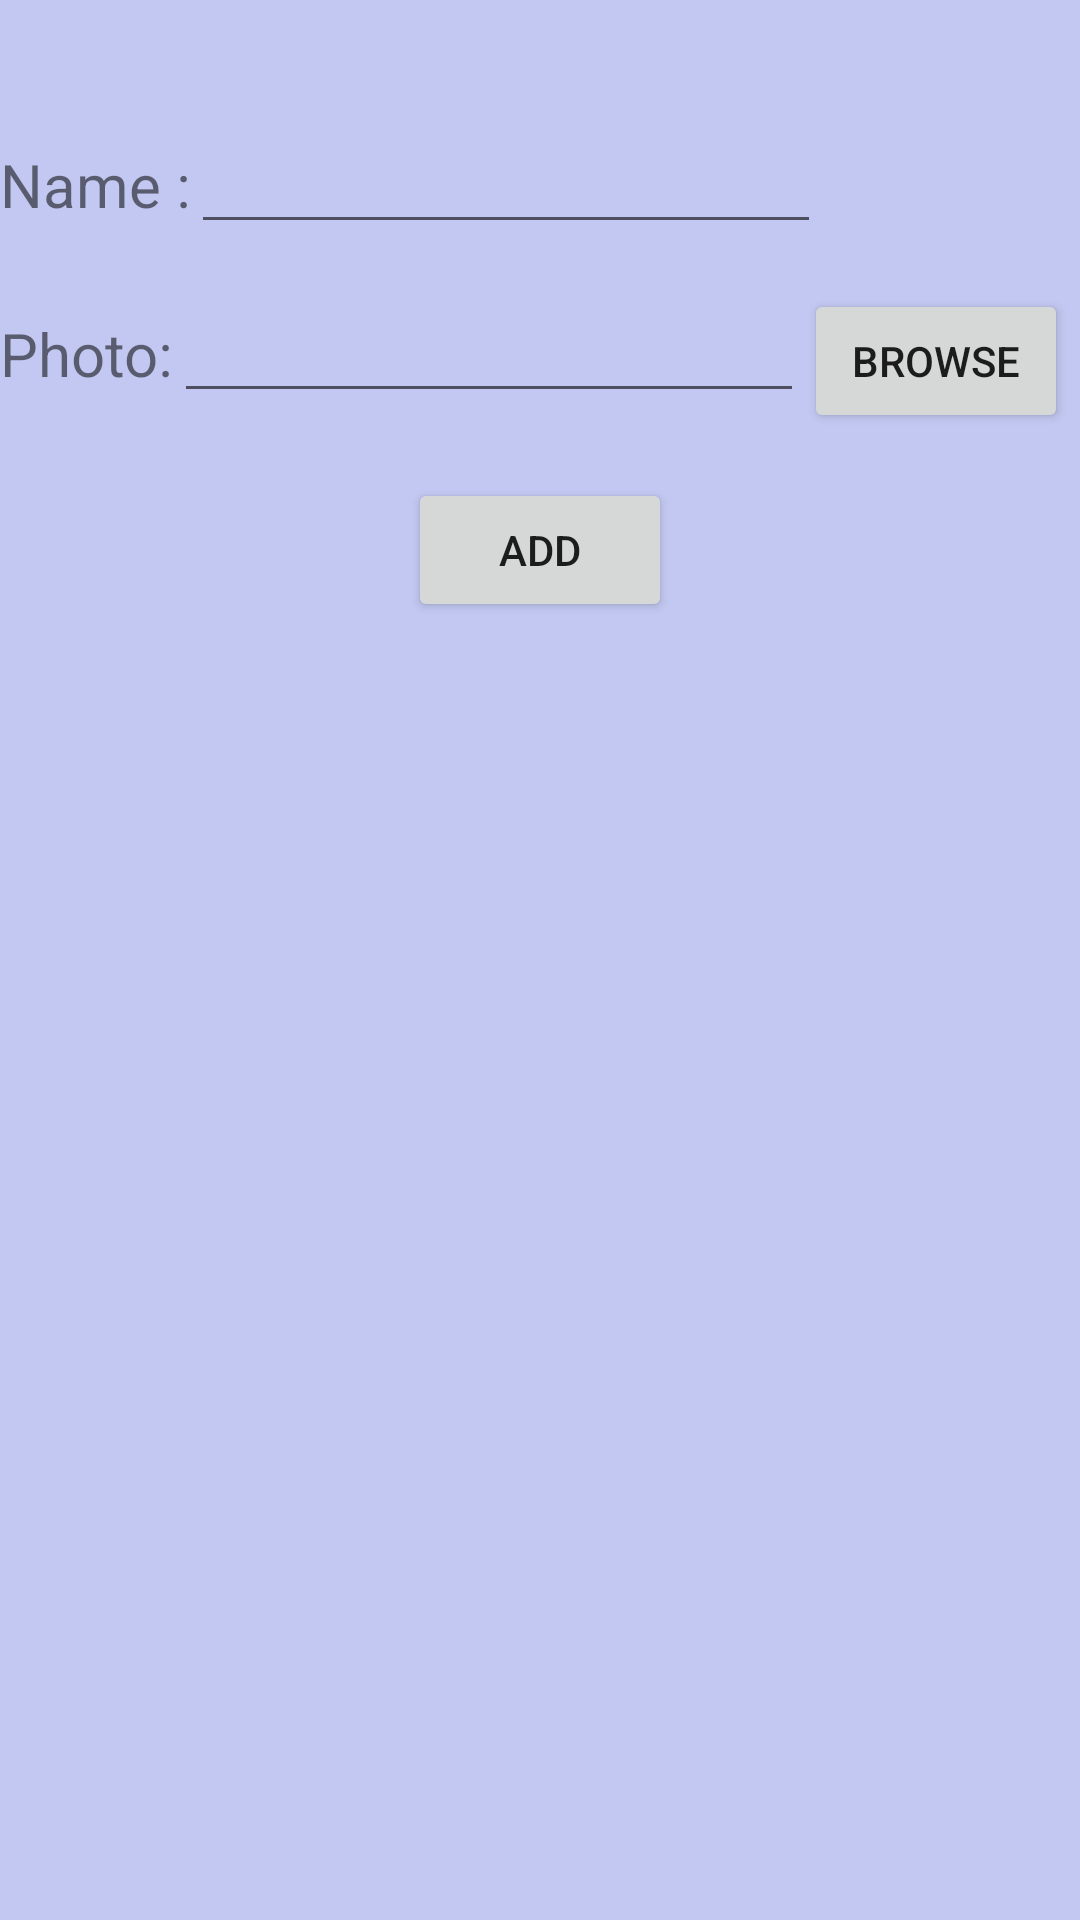

Android layout source for this screen:
<!-- AndroidManifest.xml: application theme Theme.AutomaticThiefDetection -->
<!-- res/layout/activity_addfamily.xml -->
<?xml version="1.0" encoding="utf-8"?>
<LinearLayout xmlns:android="http://schemas.android.com/apk/res/android"
    xmlns:app="http://schemas.android.com/apk/res-auto"
    xmlns:tools="http://schemas.android.com/tools"
    android:layout_width="match_parent"
    android:layout_height="match_parent"
    android:background="#400F25C6"
    android:orientation="vertical"
    tools:context=".Addfamily">

    <Space
        android:layout_width="match_parent"
        android:layout_height="40dp" />

    <TableRow
        android:layout_width="match_parent"
        android:layout_height="wrap_content">

        <TextView
            android:id="@+id/textView18"
            android:layout_width="wrap_content"
            android:layout_height="wrap_content"
            android:text="Name :"
            android:textSize="20sp" />

        <EditText
            android:id="@+id/editTextTextPersonName13"
            android:layout_width="wrap_content"
            android:layout_height="wrap_content"
            android:ems="10"
            android:inputType="textPersonName"
            tools:ignore="SpeakableTextPresentCheck" />
    </TableRow>

    <Space
        android:layout_width="match_parent"
        android:layout_height="15dp" />

    <TableRow
        android:layout_width="match_parent"
        android:layout_height="wrap_content">

        <TextView
            android:id="@+id/textView19"
            android:layout_width="wrap_content"
            android:layout_height="wrap_content"
            android:text="Photo:"
            android:textSize="20sp" />

        <EditText
            android:id="@+id/editTextTextPersonName14"
            android:layout_width="wrap_content"
            android:layout_height="wrap_content"
            android:ems="10"
            android:inputType="textPersonName"
            tools:ignore="SpeakableTextPresentCheck,TouchTargetSizeCheck" />

        <Button
            android:id="@+id/button6"
            android:layout_width="wrap_content"
            android:layout_height="wrap_content"
            android:text="browse" />
    </TableRow>

    <Space
        android:layout_width="match_parent"
        android:layout_height="15dp" />

    <TableRow
        android:layout_width="match_parent"
        android:layout_height="wrap_content"
        android:gravity="center">

        <Button
            android:id="@+id/button7"
            android:layout_width="wrap_content"
            android:layout_height="wrap_content"
            android:text="add" />
    </TableRow>
</LinearLayout>
<!-- resources referenced by this layout -->
<resources>
  <style name="Theme.AutomaticThiefDetection" parent="Theme.MaterialComponents.DayNight.DarkActionBar">
          
          <item name="colorPrimary">@color/purple_500</item>
          <item name="colorPrimaryVariant">@color/purple_700</item>
          <item name="colorOnPrimary">@color/white</item>
          
          <item name="colorSecondary">@color/teal_200</item>
          <item name="colorSecondaryVariant">@color/teal_700</item>
          <item name="colorOnSecondary">@color/black</item>
          
          <item name="android:statusBarColor" tools:targetApi="l">?attr/colorPrimaryVariant</item>
          
      </style>
  <!-- not gathered from this repository: default colours our renderer supplied (Android Studio template values) -->
  <color name="purple_500">#FF6200EE</color>
  <color name="purple_700">#FF3700B3</color>
  <color name="teal_200">#FF03DAC5</color>
  <color name="teal_700">#FF018786</color>
  <color name="black">#FF000000</color>
  <color name="white">#FFFFFFFF</color>
</resources>
